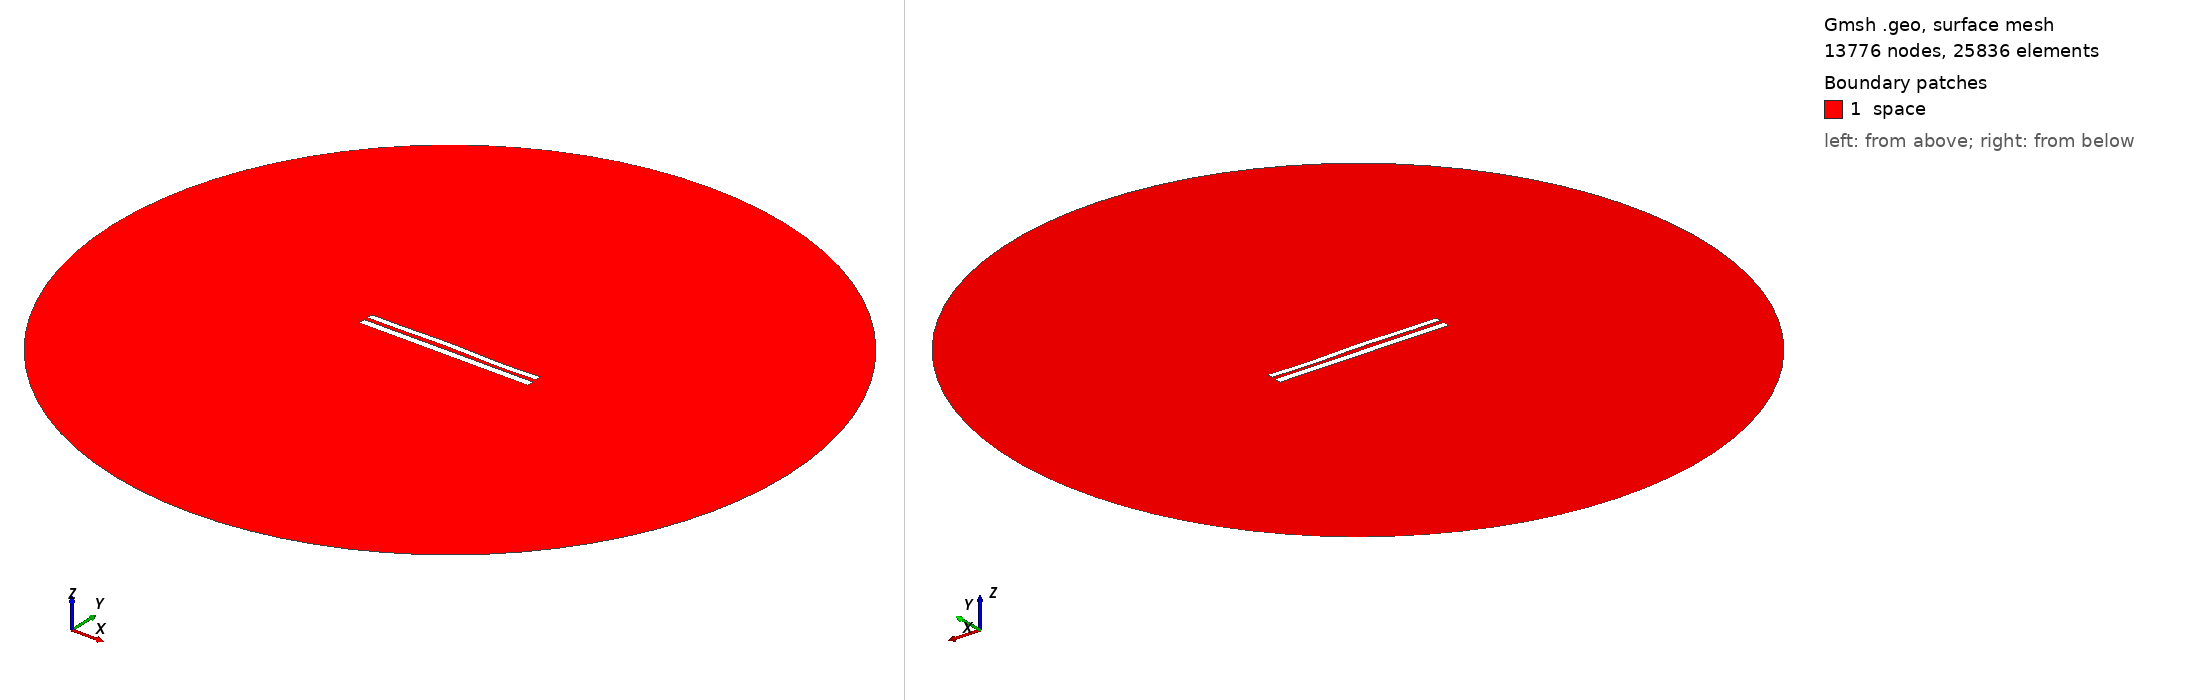

Gmsh geometry script, surface-meshed: 13776 nodes, 25836 surface elements. Boundary patches (legend numbers): 1 space. Left view from above one corner, right view from below the opposite corner. Legend entries are the model's physical surfaces. The drawing asked Gmsh for element sizes between 1% and 20% of the model's largest extent; the script's own settings can give other sizes.

=== 8371.geo (drawn) ===
//---------------------------------------
// Geometry kernel
//---------------------------------------

SetFactory("OpenCASCADE");



//---------------------------------------
// Parameters of the geometry
//---------------------------------------

// Overetch of the upper plate
overetch = 0.25;

// Distance between the plates
distance = 2.25;

// Discretization over the x axis (for the deformation)
nx = 50; 

// Length of the plate
L = 100 - overetch; 

// Number of modes
n = 4; 

// 1st mode coefficient
coeff(1) = -0.075;
beta(1) = 0.596864 * 3.1415926535 / L;

// 2nd mode coefficient
coeff(2) = 0.15;
beta(2) = 1.49418 * 3.1415926535 / L;

// 3rd mode coefficient
coeff(3) = 0.15;
beta(3) = 2.50025 * 3.1415926535 / L;

// 4th mode coefficient
coeff(4) = -0.15;
beta(4) = 3.49999 * 3.1415926535 / L;



//---------------------------------------
// Upper plate (deformed rectangle)
//---------------------------------------

// Coordiantes of the upper plate
xmin = -50;
xmax = 50 - overetch;

// Height of the upper plate
yheight = 4 - 2 * overetch;

// Indexes of the points
UpperID[] = {};
LowerID[] = {};
LeftID[] = {};
RightID[] = {};

// Point index
p = 1;

// Horizontal edges
For i In {1:nx}
    x = xmin + (i-1)*(xmax - xmin)/(nx-1);

    y_bottom = distance / 2 + overetch;
    For j In {1:n}
        C = (Cosh(beta(j)*L) + Cos(beta(j)*L)) / (Sinh(beta(j)*L) + Sin(beta(j)*L));
        y_bottom  = y_bottom + coeff(j) * (Cosh(beta(j)*(x+50)) - Cos(beta(j)*(x+50)) - C * (Sinh(beta(j)*(x+50)) - Sin(beta(j)*(x+50))));
    EndFor

    y_top = y_bottom + yheight;

    Point(p) = {x, y_top, 0, 1.0};
    UpperID[i] = p;
    p = p + 1;

    Point(p) = {x, y_bottom, 0, 1.0};
    LowerID[i] = p;
    p = p + 1;
EndFor

// Create point lists
UpperPts[] = {}; LowerPts[] = {};
For i In {1:nx}
  UpperPts[] += {UpperID[i]};
  LowerPts[] += {LowerID[i]};
EndFor

// Build splines
Spline(1) = {UpperPts[]};
Spline(2) = {LowerPts[]};
Line(3) = {LowerPts[nx-1], UpperPts[nx-1]};
Line(4) = {LowerPts[0], UpperPts[0]};

// Build the plane surface
Curve Loop(1) = {2, 3, -1, -4};
Plane Surface(1) = {1};



//---------------------------------------
// Lower plate (rectangle)
//---------------------------------------

// Vertices
Point(1001) = {-50, -1, 0, 1.0};
Point(1002) = { 50, -1, 0, 1.0};
Point(1003) = { 50,  -5, 0, 1.0};
Point(1004) = {-50,  -5, 0, 1.0};

// Edges
Line(5) = {1001, 1002};
Line(6) = {1002, 1003};
Line(7) = {1003, 1004};
Line(8) = {1004, 1001};

// Plane surface
Line Loop(2) = {5, 6, 7, 8};
Plane Surface(2) = {2}; 



//---------------------------------------
// Outer (fictious) boundary
//---------------------------------------

// Points
Point(1005) = {0, 0, 0};       // Center
Point(1006) = {200, 0, 0};     // Start point
Point(1007) = {0, 200, 0};     // 90 degrees
Point(1008) = {-200, 0, 0};    // 180 degrees
Point(1009) = {0, -200, 0};    // 270 degrees

// Circle arcs (each needs start, center, end)
Circle(9) = {1006, 1005, 1007};
Circle(10) = {1007, 1005, 1008};
Circle(11) = {1008, 1005, 1009};
Circle(12) = {1009, 1005, 1006};

// Plane surface for the entire domain
Curve Loop(3) = {9, 10, 11, 12};
Surface(3) = {3};

// Subtract the plates from the whole domain to obtain the actual domain where we want to solve the equations
BooleanDifference{ Surface{3}; Delete; }{ Surface{1}; Surface{2}; Delete; }




//---------------------------------------
// Transfinite Lines/Curves
//---------------------------------------

// Set the number of points on the boundaries
r = 7;

// Plates
Transfinite Curve {1, 2} = 50*r Using Progression 1;
Transfinite Curve {3, 4} = 2*r Using Progression 1;
Transfinite Line {5, 7} = 50*r Using Progression 1;
Transfinite Line {6, 8} = 2*r Using Progression 1;

// Outer boundary
Transfinite Line {9, 10, 11, 12} = 20 Using Progression 1;



//---------------------------------------
// Physical groups
//---------------------------------------                

// Physical curves (boundaries)
Physical Line("force_segment", 10) = {2};
Physical Line("upper_plate", 11) = {1, 3, 4};
Physical Line("lower_plate", 12) = {5, 6, 7, 8};
Physical Line("boundary", 20) = {9, 10, 11, 12};

// Physical Surfaces
Physical Surface("space", 30) = {3};



//---------------------------------------
// 6. Generate the Mesh
//---------------------------------------

// 2D mesh generation
Mesh 2;
